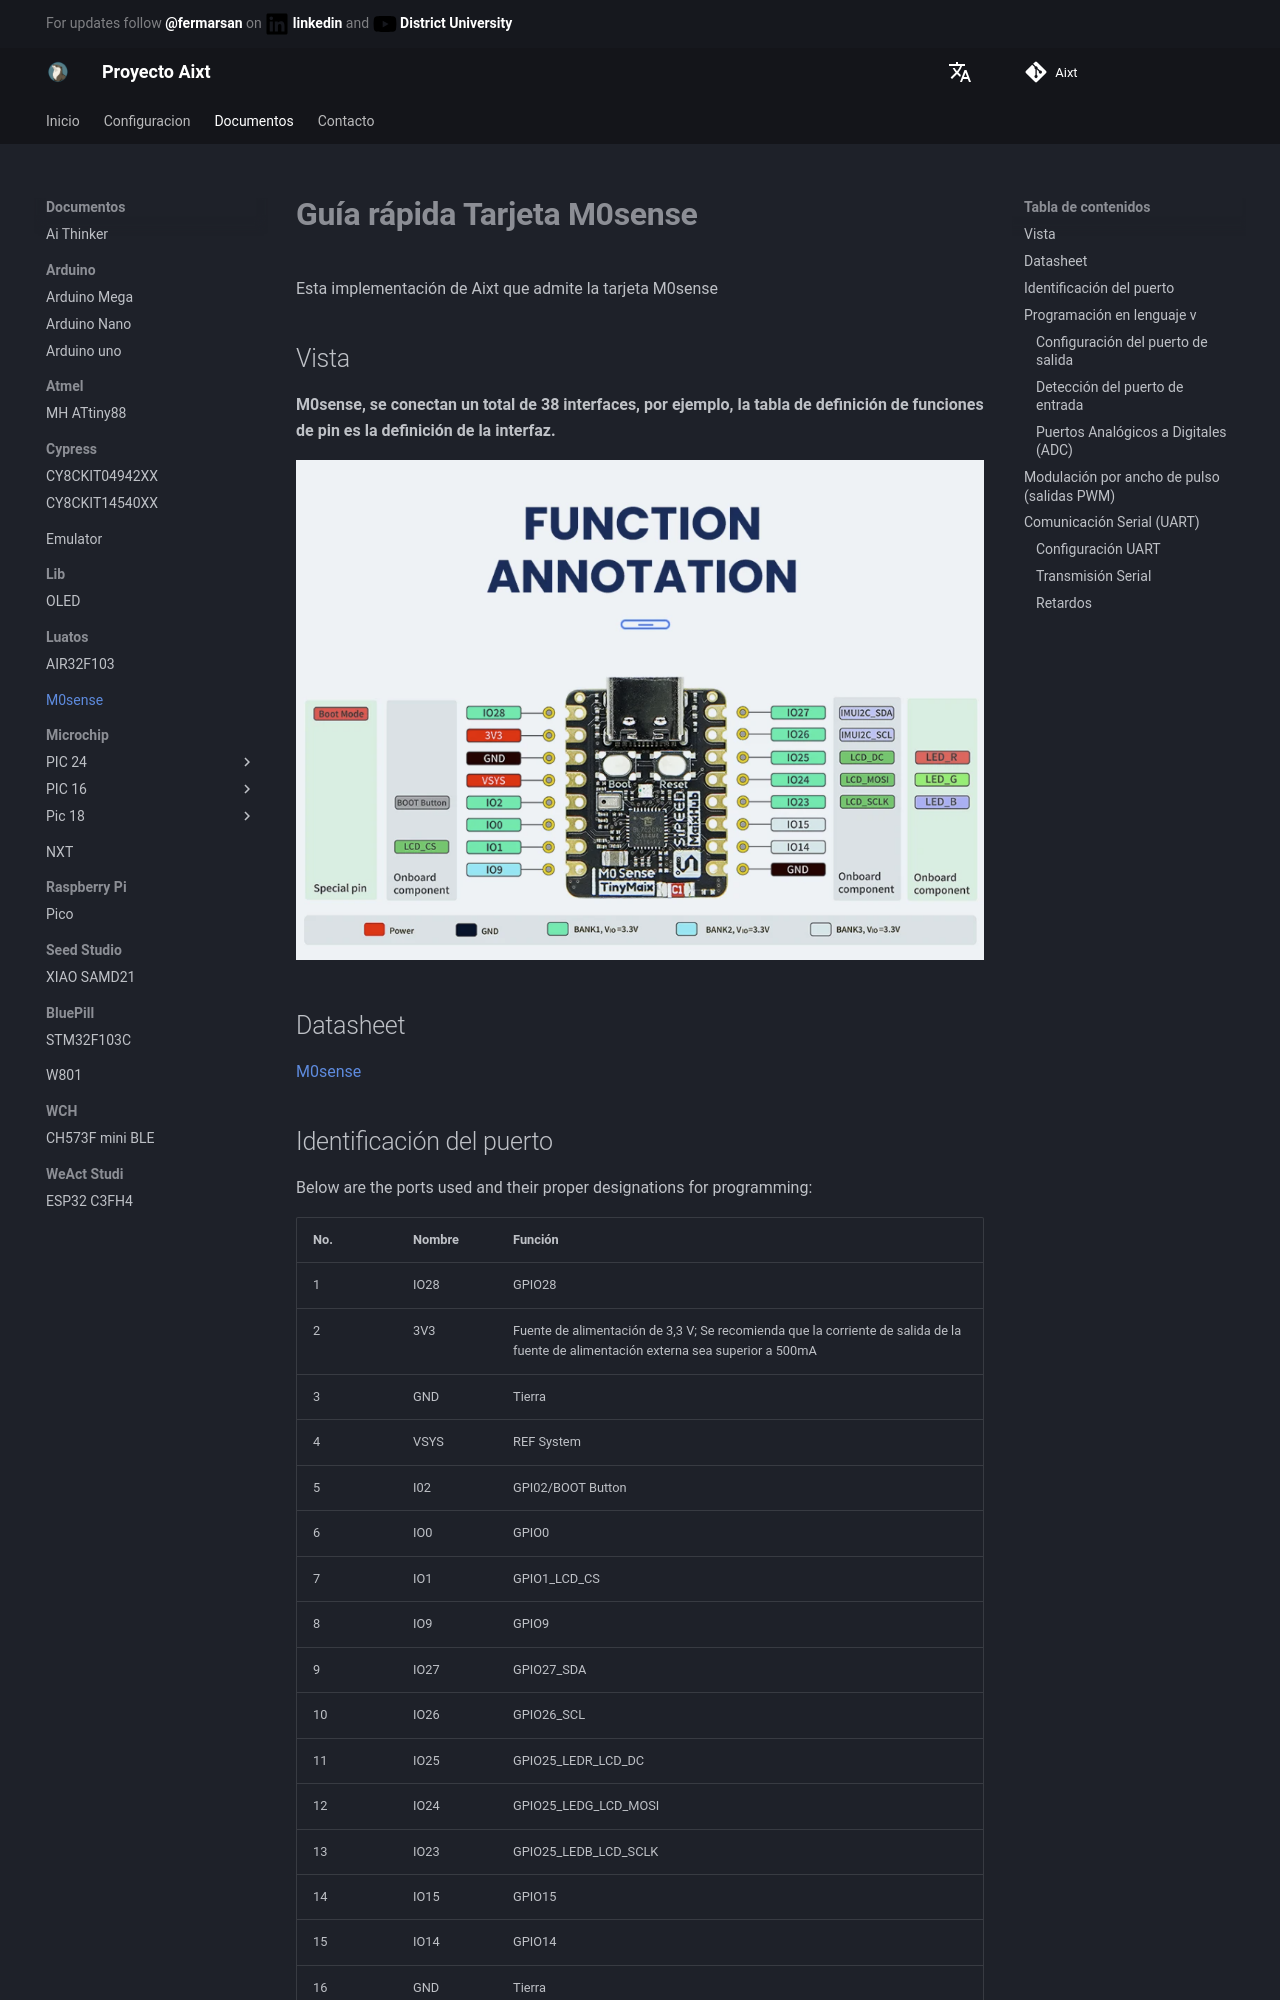

repository: ProyectoAixt/Proyect_aixt · page: es/ES/M0sense/M0sense/index.html · generator: mkdocs

# **Guía rápida Tarjeta M0sense**
Esta implementación de Aixt que admite la tarjeta M0sense

## Vista
**M0sense, se conectan un total de 38 interfaces, por ejemplo, la tabla de definición de funciones de pin es la definición de la interfaz.**

![Sipeed M0sense](./../../assets/images/M0sense.jpg)

## Datasheet
[M0sense](https://dl.sipeed.com/shareURL/Maix-Zero/M0sense/1_Specification)

## Identificación del puerto
Below are the ports used and their proper designations for programming:

No.| Nombre   | Función 
-- |-----     |---
1  |IO28      | GPIO28 
2  |3V3       | Fuente de alimentación de 3,3 V; Se recomienda que la corriente de salida de la fuente de alimentación externa sea superior a 500mA
3  |GND       | Tierra 
4  |VSYS      | REF System 
5  |I02       | GPI02/BOOT Button
6  |IO0       | GPIO0 
7  |IO1       | GPIO1_LCD_CS
8  |IO9       | GPIO9 
9  |IO27      | GPIO27_SDA
10 |IO26      | GPIO26_SCL 
11 |IO25      | GPIO25_LEDR_LCD_DC 
12 |IO24      | GPIO25_LEDG_LCD_MOSI 
13 |IO23      | GPIO25_LEDB_LCD_SCLK
14 |IO15      | GPIO15 
15 |IO14      | GPIO14 
16 |GND       | Tierra

## Programación en lenguaje v

### Configuración del puerto de salida

Para activar el puerto a utilizar
```v
pin.high(pin_name)
```
* *Ejemplo: Si desea activar el puerto IO17;  `pin.high(IO17)`.*

Para deshabilitar el puerto que se está utilizando
```v
pin.low(pin_name)
```
* *Ejemplo: Si desea deshabilitar el puerto IO17;  `pin.low(IO17)`.*

Para deshabilitar o habilitar el uso del puerto

```v
pin.write(pin_name, value)
```
* *Ejemplo: Si desea deshabilitar el puerto IO17 `pin.write(IO17, 1)`, y si desea activarlo  `pin.write(IO17, 0)`.*
